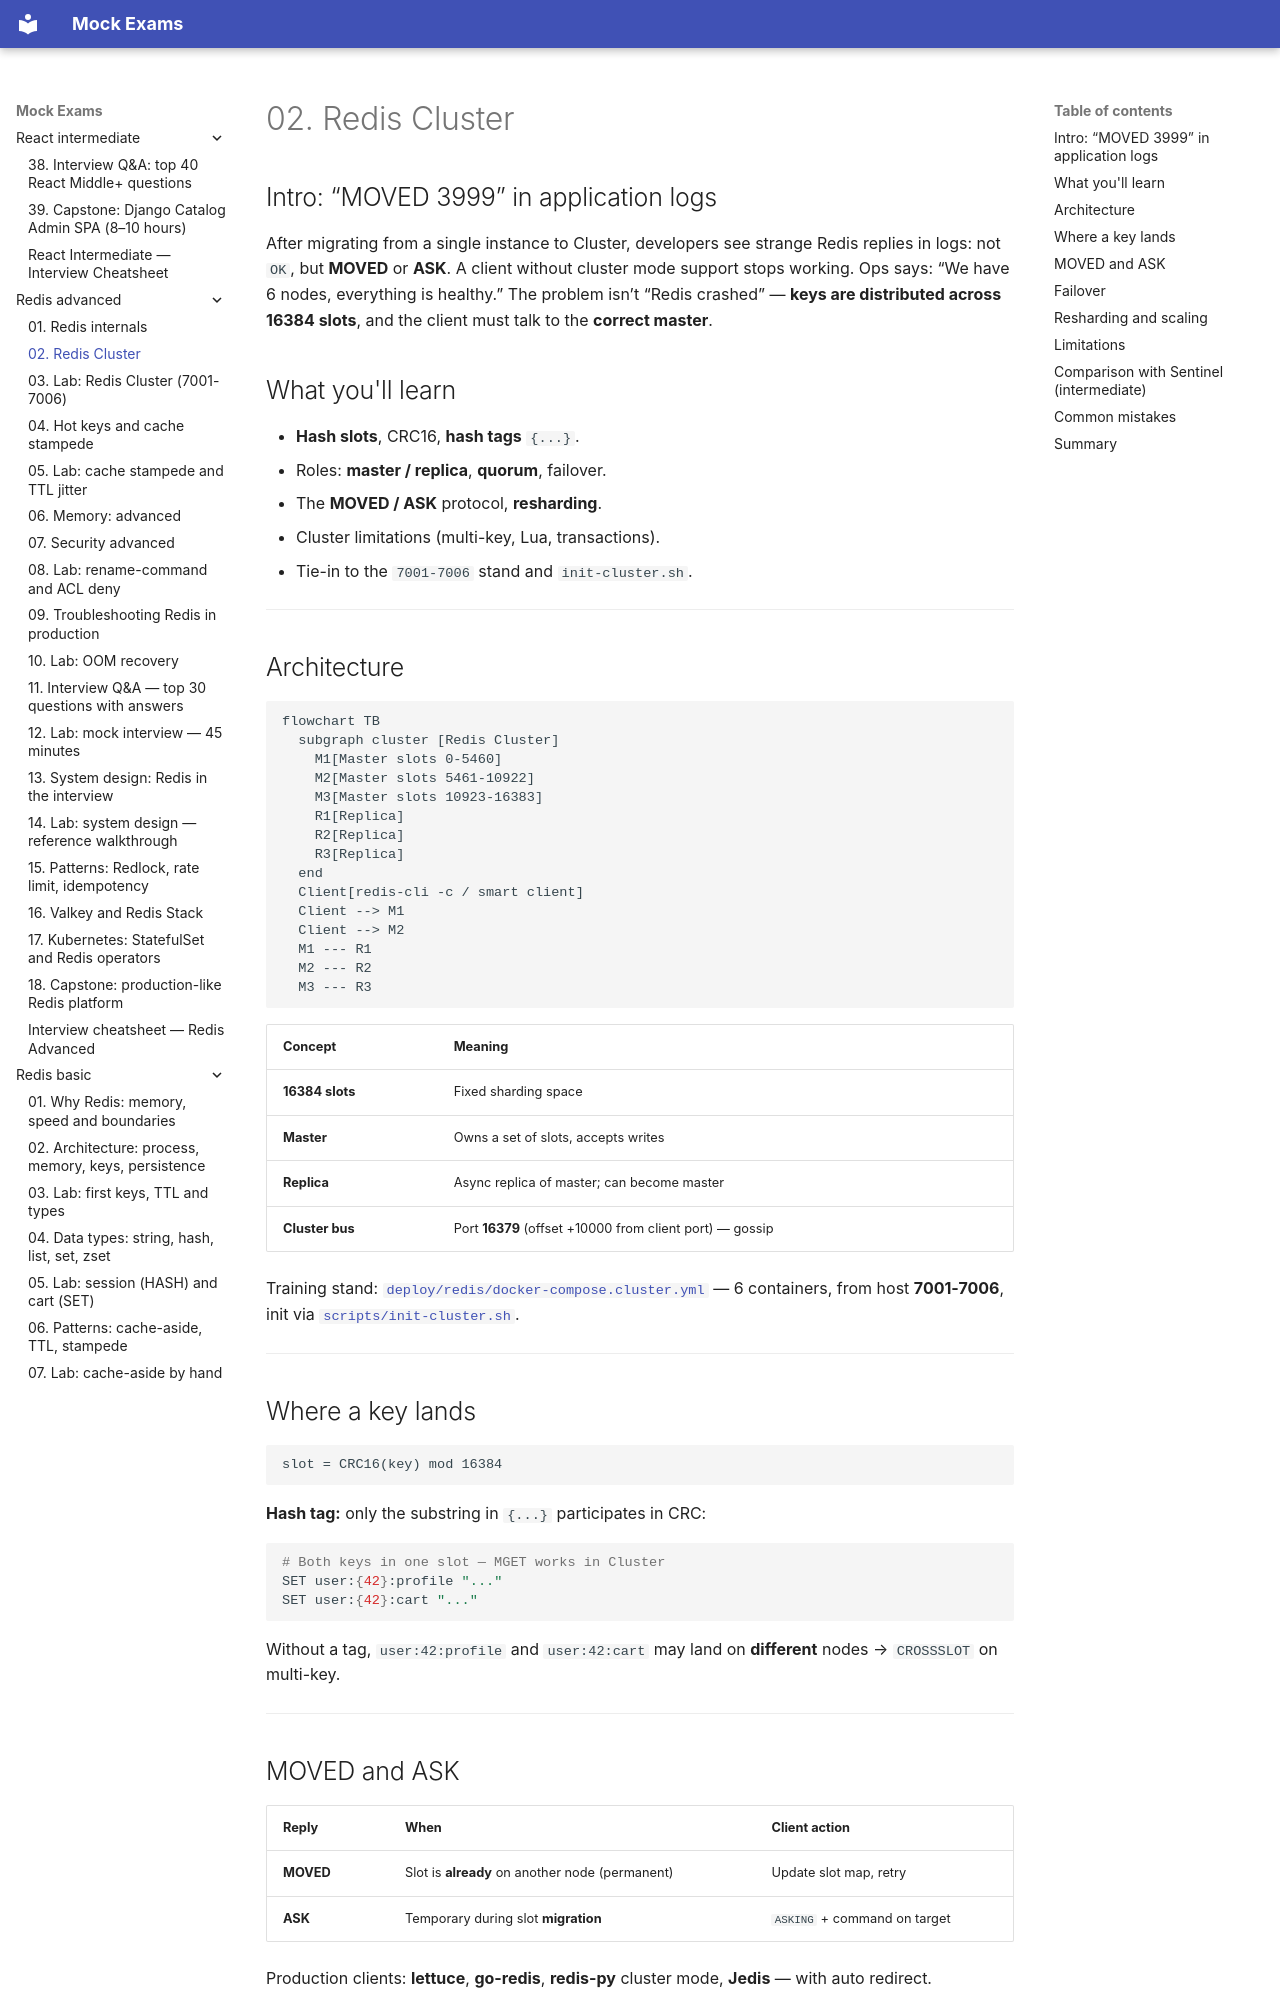

repository: FedorArbuzov/mock-exams · page: redis-advanced/02-cluster/index.html · generator: mkdocs

# 02. Redis Cluster

## Intro: “MOVED 3999” in application logs

After migrating from a single instance to Cluster, developers see strange Redis replies in logs: not `OK`, but **MOVED** or **ASK**. A client without cluster mode support stops working. Ops says: “We have 6 nodes, everything is healthy.” The problem isn’t “Redis crashed” — **keys are distributed across 16384 slots**, and the client must talk to the **correct master**.

## What you'll learn

- **Hash slots**, CRC16, **hash tags** `{...}`.
- Roles: **master / replica**, **quorum**, failover.
- The **MOVED / ASK** protocol, **resharding**.
- Cluster limitations (multi-key, Lua, transactions).
- Tie-in to the `7001-7006` stand and `init-cluster.sh`.

---

## Architecture

```mermaid
flowchart TB
  subgraph cluster [Redis Cluster]
    M1[Master slots 0-5460]
    M2[Master slots 5461-10922]
    M3[Master slots 10923-16383]
    R1[Replica]
    R2[Replica]
    R3[Replica]
  end
  Client[redis-cli -c / smart client]
  Client --> M1
  Client --> M2
  M1 --- R1
  M2 --- R2
  M3 --- R3
```

| Concept | Meaning |
|---------|----------|
| **16384 slots** | Fixed sharding space |
| **Master** | Owns a set of slots, accepts writes |
| **Replica** | Async replica of master; can become master |
| **Cluster bus** | Port **16379** (offset +10000 from client port) — gossip |

Training stand: [`deploy/redis/docker-compose.cluster.yml`](../../deploy/redis/docker-compose.cluster.yml) — 6 containers, from host **7001-7006**, init via [`scripts/init-cluster.sh`](../../deploy/redis/scripts/init-cluster.sh).

---

## Where a key lands

```text
slot = CRC16(key) mod 16384
```

**Hash tag:** only the substring in `{...}` participates in CRC:

```bash
# Both keys in one slot — MGET works in Cluster
SET user:{42}:profile "..."
SET user:{42}:cart "..."
```

Without a tag, `user:42:profile` and `user:42:cart` may land on **different** nodes → `CROSSSLOT` on multi-key.

---
